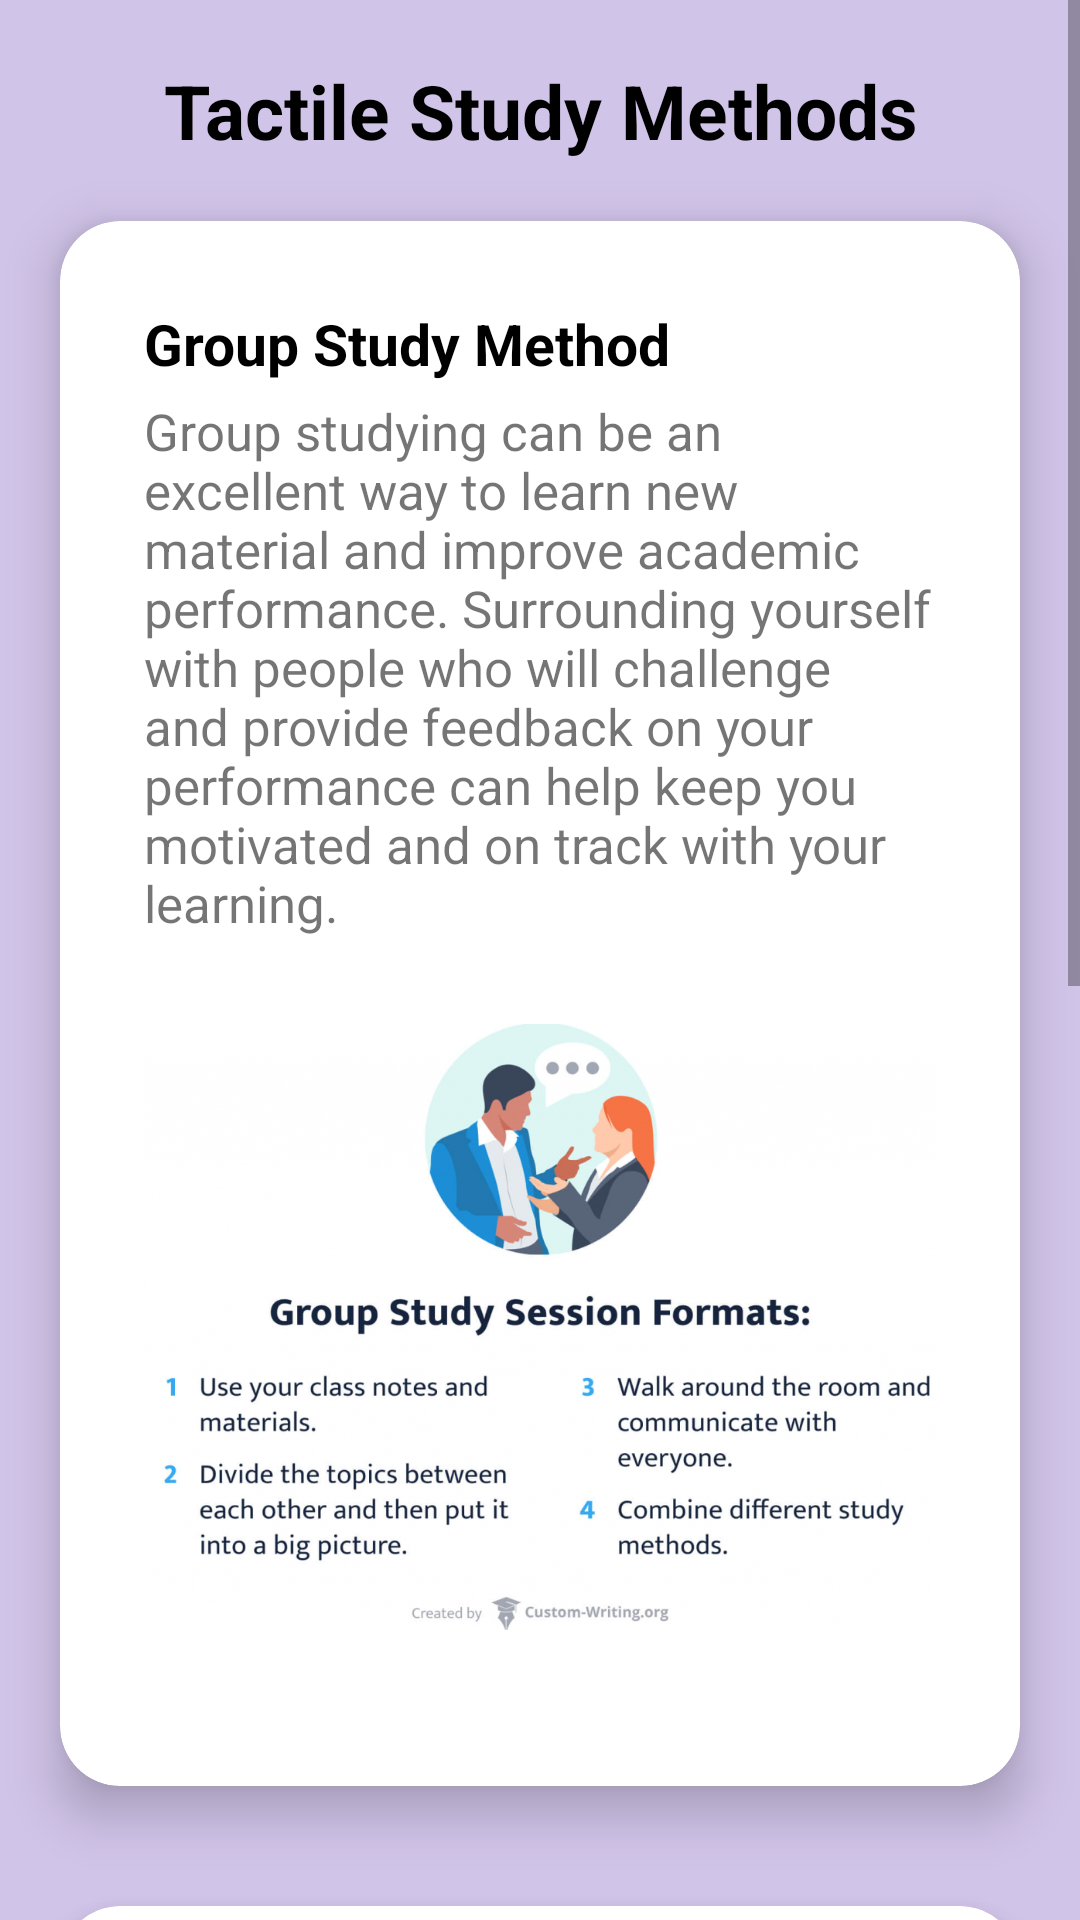

Produce the Android XML layout that renders to this screen, including the resource entries it uses.
<!-- AndroidManifest.xml: application theme Theme.GoStudy -->
<!-- res/layout/activity_tactile_methods.xml -->
<?xml version="1.0" encoding="utf-8"?>
<ScrollView
    xmlns:android="http://schemas.android.com/apk/res/android"
    xmlns:app="http://schemas.android.com/apk/res-auto"
    xmlns:tools="http://schemas.android.com/tools"
    android:layout_width="match_parent"
    android:layout_height="match_parent"
    app:layout_editor_absoluteX="1sp"
    app:layout_editor_absoluteY="1sp"
    android:background="#D1C4E9"
    android:fillViewport="true">

    <RelativeLayout
        android:layout_width="match_parent"
        android:layout_height="wrap_content"
        tools:context=".TactileMethodsActivity">

        
        <TextView
            android:id="@+id/tactileTopic"
            android:layout_width="match_parent"
            android:layout_height="wrap_content"
            android:textAlignment="center"
            android:text="@string/tactile_study_methods"
            android:textSize="25sp"
            android:textColor="@color/black"
            android:textStyle="bold"
            android:layout_marginTop="20dp"/>

        

        
        <androidx.cardview.widget.CardView
            android:id="@+id/tactileMethod1"
            android:layout_width="match_parent"
            android:layout_height="wrap_content"
            android:layout_below="@id/tactileTopic"
            app:cardCornerRadius="20dp"
            app:cardElevation="10dp"
            app:contentPadding="28dp"
            android:layout_margin="20dp">

            <RelativeLayout
                android:layout_width="wrap_content"
                android:layout_height="wrap_content">

                <TextView
                    android:id="@+id/groupStudyMethod"
                    android:layout_width="wrap_content"
                    android:layout_height="wrap_content"
                    android:text="@string/group_study_method"
                    android:textColor="@color/black"
                    android:textSize="19sp"
                    android:textStyle="bold"/>

                <TextView
                    android:id="@+id/groupStudyDesc"
                    android:layout_width="match_parent"
                    android:layout_height="wrap_content"
                    android:layout_below="@id/groupStudyMethod"
                    android:text="@string/GroupStudyMethod"
                    android:textSize="17sp"
                    android:layout_marginTop="5dp"/>

                <ImageView
                    android:layout_width="wrap_content"
                    android:layout_height="250dp"
                    android:layout_below="@id/groupStudyDesc"
                    android:layout_marginTop="5dp"
                    android:src="@drawable/group_study_method"
                    android:contentDescription="@string/group_study_method"/>

            </RelativeLayout>
        </androidx.cardview.widget.CardView>

        
        <androidx.cardview.widget.CardView
            android:id="@+id/tactileMethod2"
            android:layout_width="match_parent"
            android:layout_height="wrap_content"
            android:layout_below="@id/tactileMethod1"
            app:cardCornerRadius="20dp"
            app:cardElevation="10dp"
            app:contentPadding="28dp"
            android:layout_margin="20dp">

            <RelativeLayout
                android:layout_width="wrap_content"
                android:layout_height="wrap_content">

                <TextView
                    android:id="@+id/chunkingStudyMethod"
                    android:layout_width="wrap_content"
                    android:layout_height="wrap_content"
                    android:text="@string/chunking_study_method"
                    android:textColor="@color/black"
                    android:textSize="19sp"
                    android:textStyle="bold"/>

                <TextView
                    android:id="@+id/chunkingStudyDesc"
                    android:layout_width="match_parent"
                    android:layout_height="wrap_content"
                    android:layout_below="@id/chunkingStudyMethod"
                    android:text="@string/ChunkingMethod"
                    android:textSize="17sp"
                    android:layout_marginTop="5dp"/>

                <ImageView
                    android:layout_width="wrap_content"
                    android:layout_height="300dp"
                    android:layout_below="@id/chunkingStudyDesc"
                    android:layout_marginTop="5dp"
                    android:src="@drawable/chunking_method"
                    android:contentDescription="@string/chunking_study_method"/>

            </RelativeLayout>
        </androidx.cardview.widget.CardView>

    </RelativeLayout>

</ScrollView>
<!-- resources referenced by this layout -->
<resources>
  <!-- drawable chunking_method: jpg bitmap (drawable, 244914 bytes) -->
  <!-- drawable group_study_method: jpg bitmap (drawable, 428124 bytes) -->
  <string name="ChunkingMethod">The chunking technique is a memorization method that begins with distilling large pieces of information into smaller pieces or chunks. You might do this by identifying similarities between key concepts to create categories, associating information with personal experiences, developing visual cues or creating acronyms.</string>
  <string name="GroupStudyMethod">Group studying can be an excellent way to learn new material and improve academic performance. Surrounding yourself with people who will challenge and provide feedback on your performance can help keep you motivated and on track with your learning.</string>
  <string name="chunking_study_method">Chunking Study Method</string>
  <string name="group_study_method">Group Study Method</string>
  <string name="tactile_study_methods">Tactile Study Methods</string>
  <style name="Theme.GoStudy" parent="Theme.AppCompat.Light.NoActionBar">
          
          <item name="colorPrimary">@color/purple_500</item>
          <item name="colorPrimaryVariant">@color/purple_700</item>
          <item name="colorOnPrimary">@color/white</item>
          
          <item name="colorSecondary">@color/teal_200</item>
          <item name="colorSecondaryVariant">@color/teal_700</item>
          <item name="colorOnSecondary">@color/black</item>
          
          <item name="android:statusBarColor">?attr/colorPrimaryVariant</item>
          
      </style>
  <!-- not gathered from this repository: default colours our renderer supplied (Android Studio template values) -->
  <color name="purple_500">#FF6200EE</color>
  <color name="purple_700">#FF3700B3</color>
  <color name="teal_200">#FF03DAC5</color>
  <color name="teal_700">#FF018786</color>
  <color name="black">#FF000000</color>
  <color name="white">#FFFFFFFF</color>
</resources>
